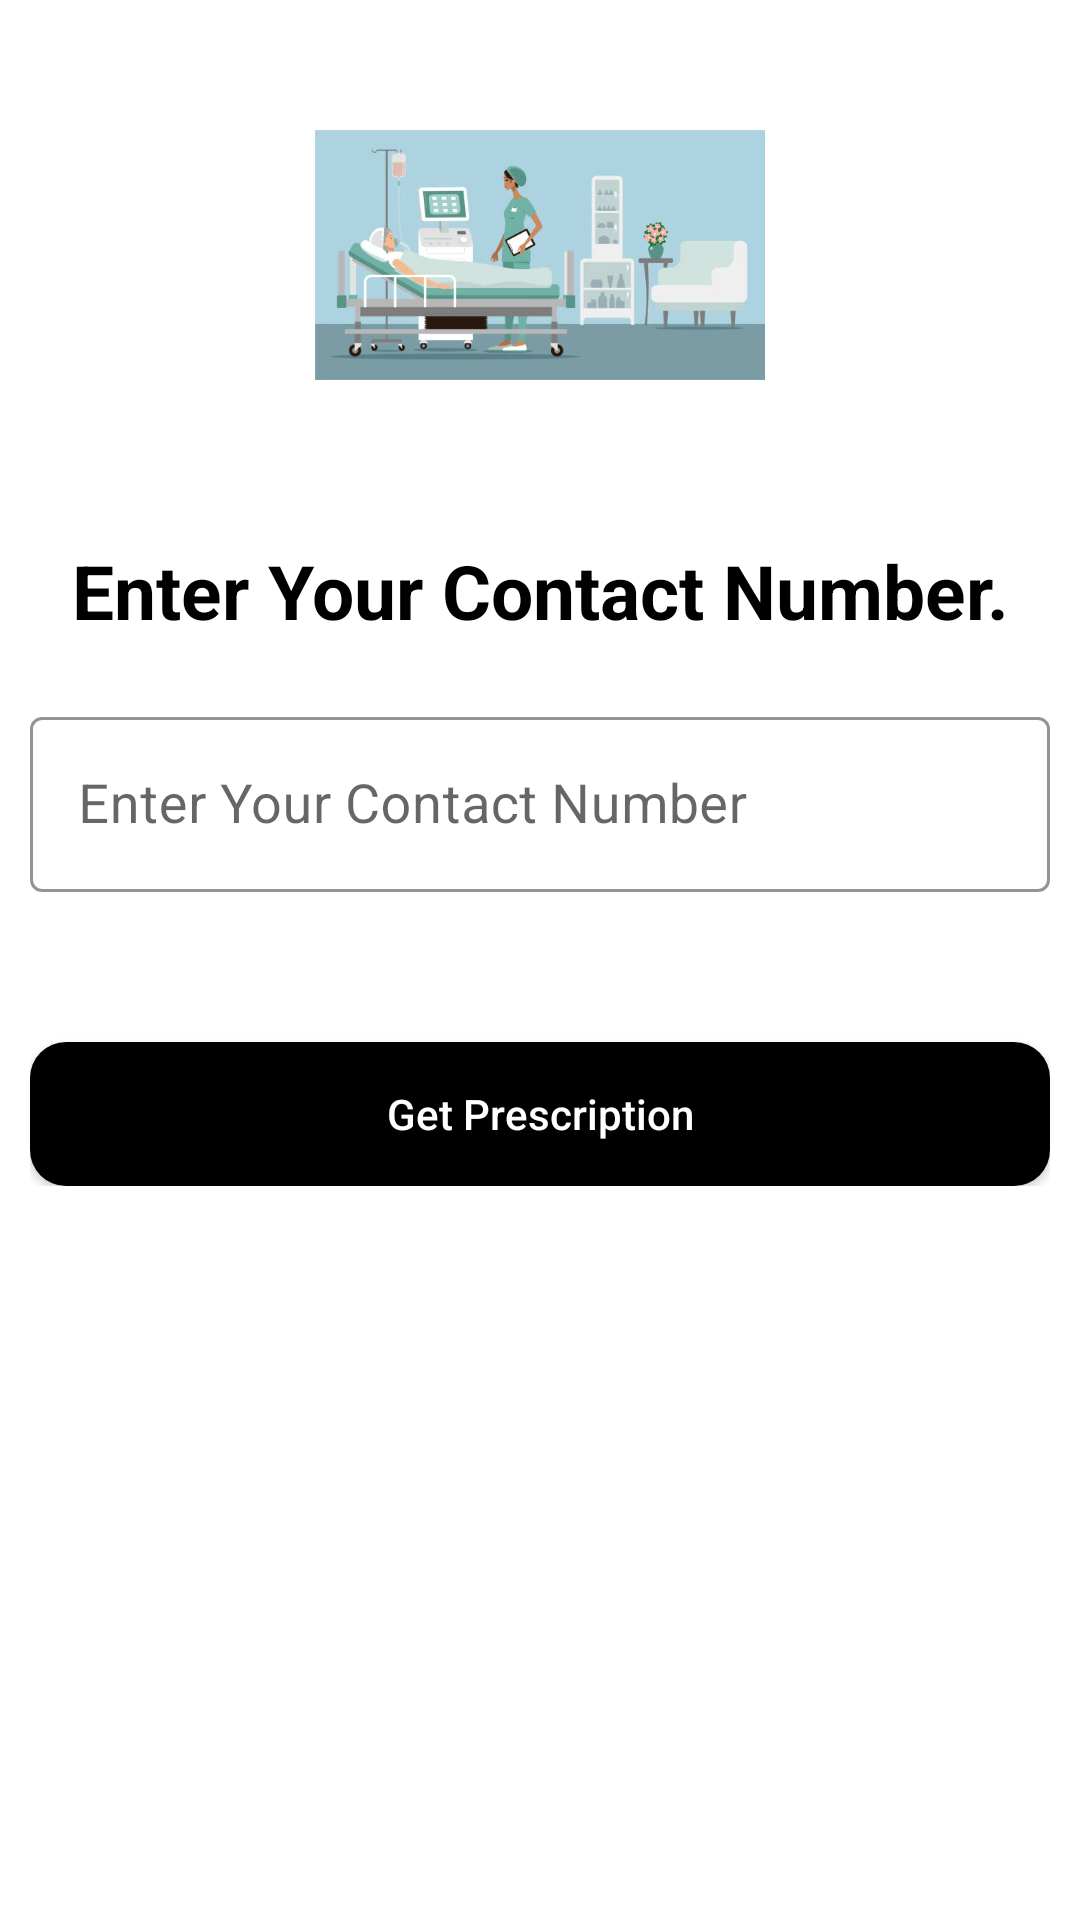

The Android layout XML behind this screen, and the referenced resources:
<!-- AndroidManifest.xml: application theme Theme.Covid19Hospital -->
<!-- res/layout/activity_contact_input_for_prescription.xml -->
<?xml version="1.0" encoding="utf-8"?>
<ScrollView xmlns:android="http://schemas.android.com/apk/res/android"
    xmlns:app="http://schemas.android.com/apk/res-auto"
    xmlns:tools="http://schemas.android.com/tools"
    android:layout_width="match_parent"
    android:layout_height="match_parent"
    android:background="@drawable/doctor_home"
    tools:context=".LoginActivity">

    <LinearLayout
        android:layout_width="match_parent"
        android:layout_height="wrap_content"
        android:layout_margin="10dp"
        android:orientation="vertical"
        >
        <LinearLayout
            android:layout_width="match_parent"
            android:layout_height="wrap_content"
            android:background="#fff"
            android:orientation="vertical">


            <ImageView
                android:id="@+id/logo"
                android:layout_width="150dp"
                android:layout_height="150dp"
                android:src="@drawable/patient_cover"
                android:layout_gravity="center"
                />

        </LinearLayout>
        <LinearLayout
            android:layout_width="match_parent"
            android:layout_height="wrap_content"
            android:layout_marginTop="20dp"
            android:orientation="vertical"
            android:layout_marginBottom="20dp"
            >
            <TextView
                android:id="@+id/title"
                android:text="Enter Your Contact Number."
                android:layout_width="match_parent"
                android:layout_height="wrap_content"
                android:textSize="25dp"
                android:textStyle="bold"
                android:gravity="center"
                android:textColor="#000"
                />

            <com.google.android.material.textfield.TextInputLayout
                android:layout_width="match_parent"
                android:layout_height="wrap_content"
                app:boxStrokeColor="#000"
                android:layout_marginTop="20dp"
                android:theme="@style/TextInputLayoutStyle"
                style="@style/Widget.MaterialComponents.TextInputLayout.OutlinedBox.Dense"

                >
                <com.google.android.material.textfield.TextInputEditText
                    android:id="@+id/patientContactForPrescription"
                    android:hint="Enter Your Contact Number"
                    android:drawableStart="@drawable/ic_phone"
                    android:layout_width="match_parent"
                    android:layout_height="wrap_content"
                    android:drawablePadding="10dp"
                    android:inputType="text"
                    android:textColor="#000"
                    android:textSize="18sp"
                    android:textColorHint="#000"
                    >

                </com.google.android.material.textfield.TextInputEditText>


            </com.google.android.material.textfield.TextInputLayout>


            <Button
                android:id="@+id/getPrescriptionButton"
                android:layout_width="match_parent"
                android:layout_height="wrap_content"
                android:text="Get Prescription"
                android:textAllCaps="false"
                android:layout_gravity="center"
                android:layout_marginTop="50dp"
                android:textColor="#fff"
                android:background="@drawable/buttons_background"
                />

        </LinearLayout>

    </LinearLayout>
</ScrollView>
<!-- resources referenced by this layout -->
<resources>
  <!-- drawable buttons_background (drawable) -->
  <?xml version="1.0" encoding="utf-8"?>
  <shape xmlns:android="http://schemas.android.com/apk/res/android">
  
      <solid android:color="#000"/>
      <corners android:radius="12dp"/>
  </shape>
  <!-- drawable patient_cover: jpg bitmap (drawable, 21887 bytes) -->
  <style name="TextInputLayoutStyle" parent="Widget.MaterialComponents.TextInputLayout.OutlinedBox">
          <item name="boxStrokeColor">#fff</item>
          <item name="boxStrokeWidth">2dp</item>
      </style>
  <style name="Theme.Covid19Hospital" parent="Theme.MaterialComponents.Light.NoActionBar">
          
          <item name="colorPrimary">@color/purple_500</item>
          <item name="colorPrimaryVariant">@color/purple_700</item>
          <item name="colorOnPrimary">@color/white</item>
          
          <item name="colorSecondary">@color/teal_200</item>
          <item name="colorSecondaryVariant">@color/teal_700</item>
          <item name="colorOnSecondary">@color/black</item>
          
          <item name="android:statusBarColor" tools:targetApi="l">?attr/colorPrimaryVariant</item>
          
      </style>
  <color name="purple_500">#FF6200EE</color>
  <color name="purple_700">#FF3700B3</color>
  <color name="white">#FFFFFFFF</color>
  <color name="teal_200">#FF03DAC5</color>
  <color name="teal_700">#FF018786</color>
  <color name="black">#FF000000</color>
</resources>
